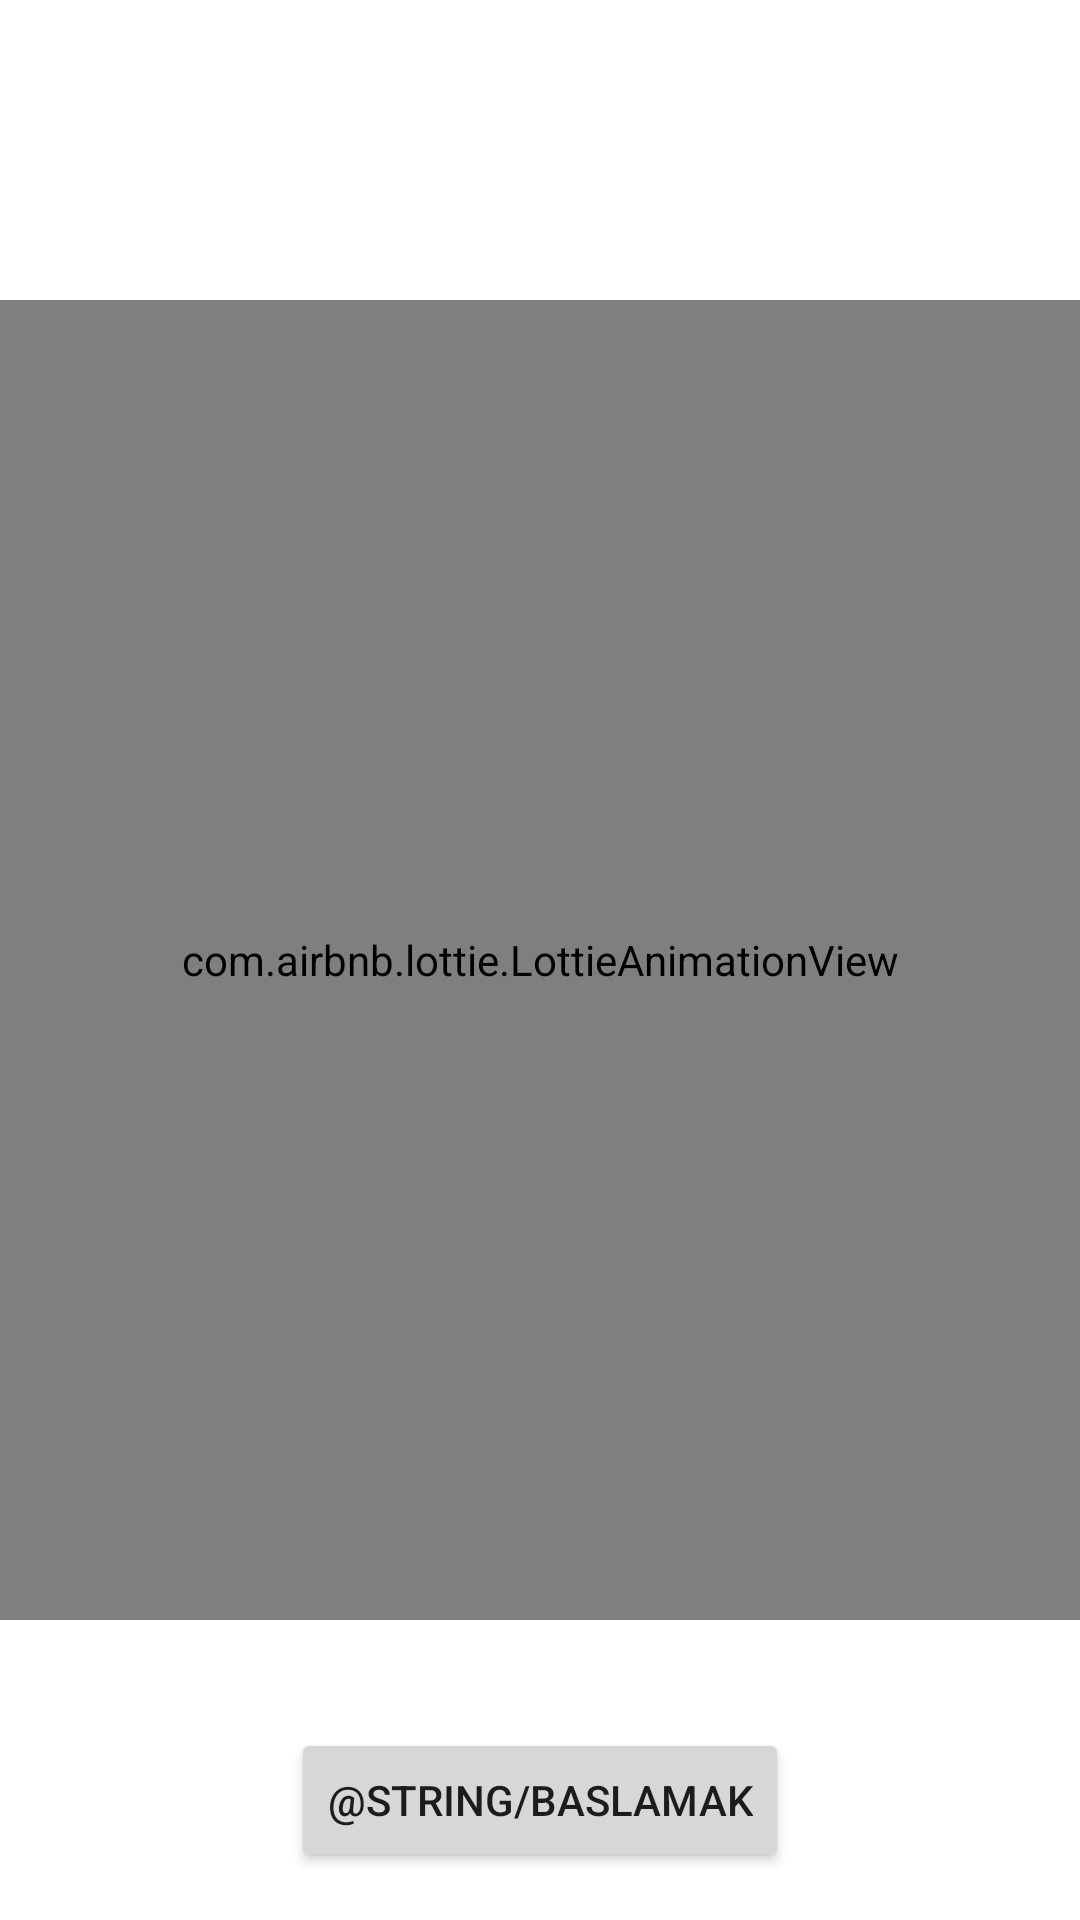

Here is an Android app screen rendered from its layout file. Give the layout XML and the strings, colors and styles it references.
<!-- AndroidManifest.xml: application theme Theme.YemekSiparis -->
<!-- res/layout/fragment_splash.xml -->
<?xml version="1.0" encoding="utf-8"?>
<layout xmlns:android="http://schemas.android.com/apk/res/android"
    xmlns:app="http://schemas.android.com/apk/res-auto"
    xmlns:tools="http://schemas.android.com/tools">

    
    <data>
        
        <variable
            name="splashFragment"
            type="com.example.yemeksiparis.fragment.SplashFragment" />
        
    </data>

<androidx.constraintlayout.widget.ConstraintLayout
    android:layout_width="match_parent"
    android:layout_height="match_parent"
    tools:context=".fragment.SplashFragment"
    >




    <com.airbnb.lottie.LottieAnimationView
        android:id="@+id/animationView"
        android:layout_width="0dp"
        android:layout_height="0dp"

        android:layout_marginTop="100dp"
        android:layout_marginBottom="100dp"
        app:layout_constraintBottom_toBottomOf="parent"
        app:layout_constraintEnd_toEndOf="parent"
        app:layout_constraintStart_toStartOf="parent"
        app:layout_constraintTop_toTopOf="parent"
        app:lottie_autoPlay="true"
        app:lottie_loop="true"
        app:lottie_rawRes="@raw/animation" />

    <Button
        android:id="@+id/button3"
        android:layout_width="wrap_content"
        android:layout_height="wrap_content"
        android:layout_marginTop="36dp"
        android:layout_marginBottom="16dp"
        android:text="@string/baslamak"
        android:onClick="@{()->splashFragment.AnaSayfa()}"
        app:cornerRadius="20dp"
        app:layout_constraintBottom_toBottomOf="parent"
        app:layout_constraintEnd_toEndOf="parent"
        app:layout_constraintStart_toStartOf="parent"
        app:layout_constraintTop_toBottomOf="@+id/animationView" />


</androidx.constraintlayout.widget.ConstraintLayout>
</layout>
<!-- resources referenced by this layout -->
<resources>
  <string name="baslamak">Get Started</string>
  <style name="Theme.YemekSiparis" parent="Theme.MaterialComponents.DayNight.DarkActionBar">
          
          <item name="colorPrimary">@color/main_color</item>
          <item name="colorPrimaryVariant">@color/main_color</item>
          <item name="colorOnPrimary">@color/white</item>
          
          <item name="colorSecondary">@color/teal_200</item>
          <item name="colorSecondaryVariant">@color/teal_700</item>
          <item name="colorOnSecondary">@color/black</item>
          
          <item name="android:statusBarColor" tools:targetApi="l">?attr/colorPrimaryVariant</item>
          
          <item name="windowNoTitle">true</item>
          <item name="windowActionBar">false</item>
      </style>
  <color name="main_color">#C32630</color>
  <color name="white">#FFFFFFFF</color>
  <color name="teal_200">#FF03DAC5</color>
  <color name="teal_700">#FF018786</color>
  <color name="black">#FF000000</color>
</resources>
